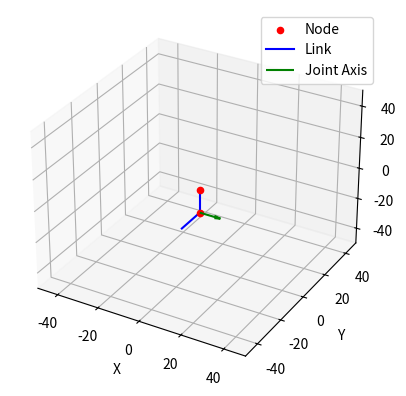
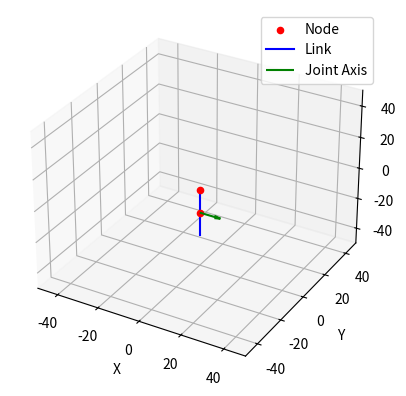

Python code for these plots, in order:
from dataclasses import dataclass, field
import numpy as np
import matplotlib.pyplot as plt
from mpl_toolkits.mplot3d import Axes3D

@dataclass
class Link:
    j: int  # 自身ID
    child: int = None  # 子節點ID
    mother: int = None  # 母節點ID

    p: np.ndarray = field(default_factory=lambda: np.zeros(3))  # 靠近身體那端節點的世界座標位置
    R: np.ndarray = field(default_factory=lambda: np.eye(3))  # 靠近身體那端節點的世界姿態

    v: np.ndarray = field(default_factory=lambda: np.zeros(3))  # 線速度
    w: np.ndarray = field(default_factory=lambda: np.zeros(3))  # 角速度

    q: float = 0.0  # 繞著a相對於前一節link旋轉的角度
    dq: float = 0.0  # 關節速度
    ddq: float = 0.0  # 關節加速度
    
    a: np.ndarray = field(default_factory=lambda: np.zeros(3))  # 本link在前一節座標中相對於前一節link的轉軸向量
    b: np.ndarray = field(default_factory=lambda: np.zeros(3))  # 本link末端在旋轉過後的相對座標(本link座標)中的向量

    vertex: list = field(default_factory=list)  # 形狀（頂點信息，鏈接本地）
    face: list = field(default_factory=list)  # 形狀（點連接）

    m: float = 0.0  # 質量
    c: np.ndarray = field(default_factory=lambda: np.zeros(3))  # 質心（鏈接本地）
    I: np.ndarray = field(default_factory=lambda: np.zeros((3, 3)))  # 慣性矩（鏈接本地）

def create_simple_model():
    links = []
    
    # 1. 創建基座（節點 0）
    base = Link(
        j=0,
        p=np.array([0, 0, 0]), 
        R=np.eye(3), 
        m=10.0,
        a=np.zeros(3), 
        b=np.array([0, 0, -15]),  # 基座末端偏移（向下 15 單位）
        child=1  #
    )
    links.append(base)
    
    # 2. 創建（節點 1），相對於基座偏移 [0, -15, 0]，沿 X+ 軸旋轉
    motor = Link(
        j=1,
        mother=0,  # 母節點為基座
        child=None,
        p=links[0].p + links[0].R @ links[0].b,  # 馬達靠近身體端的位置（基於基座的末端）
        R=np.eye(3),  # 初始旋轉為單位矩陣
        m=0.0,
        a=np.array([1, 0, 0]),  # 沿 X+ 軸旋轉
        b=np.array([0, -15, 0]),  # 馬達末端相對於靠近身體端的偏移（旋轉後）
        q=0
    )
    links.append(motor)
    
    return links

def forward_kinematics(links: list, joint_angles: list):
    # 創建深拷貝
    updated_links = [Link(**link.__dict__) for link in links]
    
    # 查找根節點（無母節點的節點）
    root_candidates = [link for link in updated_links if link.mother is None]
    if not root_candidates:
        print("Error: No root node found!")
        return updated_links
    root = root_candidates[0]

    # 初始化根節點
    root.p = root.p.copy()
    root.R = np.eye(3)
    
    angle_idx = 0
    
    def update_node(node: Link, parent: Link = None):
        nonlocal angle_idx

        if node.mother is not None:
            # 查找母節點
            parent = next(l for l in updated_links if l.j == node.mother)

            # 嘗試應用角度（僅對具有非零 a 的節點）
            if angle_idx < len(joint_angles) and np.any(node.a != 0):
                joint_angle = joint_angles[angle_idx]
                node.q = joint_angle
                
                # 計算 a 在世界座標系中的方向
                a_world = parent.R @ node.a
                # 若a為零(不旋轉的軸)，則使用預設軸向量
                if np.linalg.norm(a_world) == 0:
                    print(f"Warning: Zero axis for Node {node.j}, forcing default axis [1, 0, 0]")
                    a_world = np.array([1, 0, 0])  # 臨時使用 X 軸作為預設
                a_world = a_world / np.linalg.norm(a_world) if np.linalg.norm(a_world) > 0 else np.array([1, 0, 0])
                
                # 計算 K 矩陣（用於羅德里格斯旋轉公式）
                K = np.array([
                    [0, -a_world[2], a_world[1]],
                    [a_world[2], 0, -a_world[0]],
                    [-a_world[1], a_world[0], 0]
                ])
                
                # 計算並打印 R_joint（旋轉矩陣）
                R_joint = np.eye(3) + np.sin(joint_angle) * K + (1 - np.cos(joint_angle)) * (K @ K)
                
                # 更新節點的姿態（靠近身體端的世界姿態）
                node.R = R_joint @ parent.R
            
            else:
                # 如果無角度或 a 為零，繼承父節點的姿態
                node.R = parent.R.copy()
            node.p = parent.p + (parent.R @ parent.b)
            
            # 每次處理可動關節後增加 angle_idx
            if angle_idx < len(joint_angles) and np.any(node.a != 0):
                angle_idx += 1

        # 遞歸處理子節點
        if node.child is not None:
            child = next(l for l in updated_links if l.j == node.child)
            update_node(child, node)

    # 調用 update_node 從根節點開始
    update_node(root)
    
    return updated_links

def PlotLinkChain(links: list):
    """ 在 3D 空間中顯示連桿鏈 """
    fig = plt.figure()
    ax = fig.add_subplot(111, projection='3d')

    for link in links:
        # 畫節點位置（靠近身體端的位置 p）
        ax.scatter(link.p[0], link.p[1], link.p[2], 
                  c='r', marker='o', label=f"Node" if link.j == 0 else "")

        # 畫出連桿
        # 計算連桿末端位置（當前節點的 p + R @ b）
        end_point = link.p + (link.R @ link.b)

        # 畫連桿線段
        ax.plot([link.p[0], end_point[0]], 
                [link.p[1], end_point[1]], 
                [link.p[2], end_point[2]], 
                'b-', label='Link' if link.j == 1 else "")

        # 畫關節軸向量 a，從當前節點位置開始（僅對具有非零 a 向量的可動關節）
        if np.any(link.a != 0):
            # 使用當前節點的位置作為起點，並計算 a 在世界座標系中的方向
            a_world = link.R @ link.a * 10  # 縮放後的關節軸向量
            ax.quiver(link.p[0], link.p[1], link.p[2],  # 從當前節點位置開始
                      a_world[0], a_world[1], a_world[2],
                      color='g', label='Joint Axis' if link.j == 1 else "")

    # 設定座標軸標籤
    ax.set_xlabel('X')
    ax.set_ylabel('Y')
    ax.set_zlabel('Z')

    # 設定視圖範圍（擴展以顯示可能的旋轉）
    ax.set_xlim([-50, 50])
    ax.set_ylim([-50, 50])
    ax.set_zlim([-50, 50])

    # 顯示標籤
    handles, labels = ax.get_legend_handles_labels()
    by_label = dict(zip(labels, handles))
    ax.legend(by_label.values(), by_label.keys())
    plt.show()

# 測試範例
if __name__ == "__main__":
    # 創建簡單模型（基座 + 單一馬達）
    simple_links = create_simple_model()
    
    # 可視化初始結構
    PlotLinkChain(simple_links)
    
    # 定義關節角度（弧度），對應單一可動關節（馬達）
    joint_angles = [np.radians(90)]  # 沿 X+ 軸旋轉 90 度
    
    # 應用正運動學
    updated_links = forward_kinematics(simple_links, joint_angles)
    
    # 可視化更新後的結構
    PlotLinkChain(updated_links)
    
    # 打印更新後的節點位置以供檢查
    for link in updated_links:
        print(f"Node {link.j} - Position (p): {link.p}, Rotation (R):")
        print(link.R)